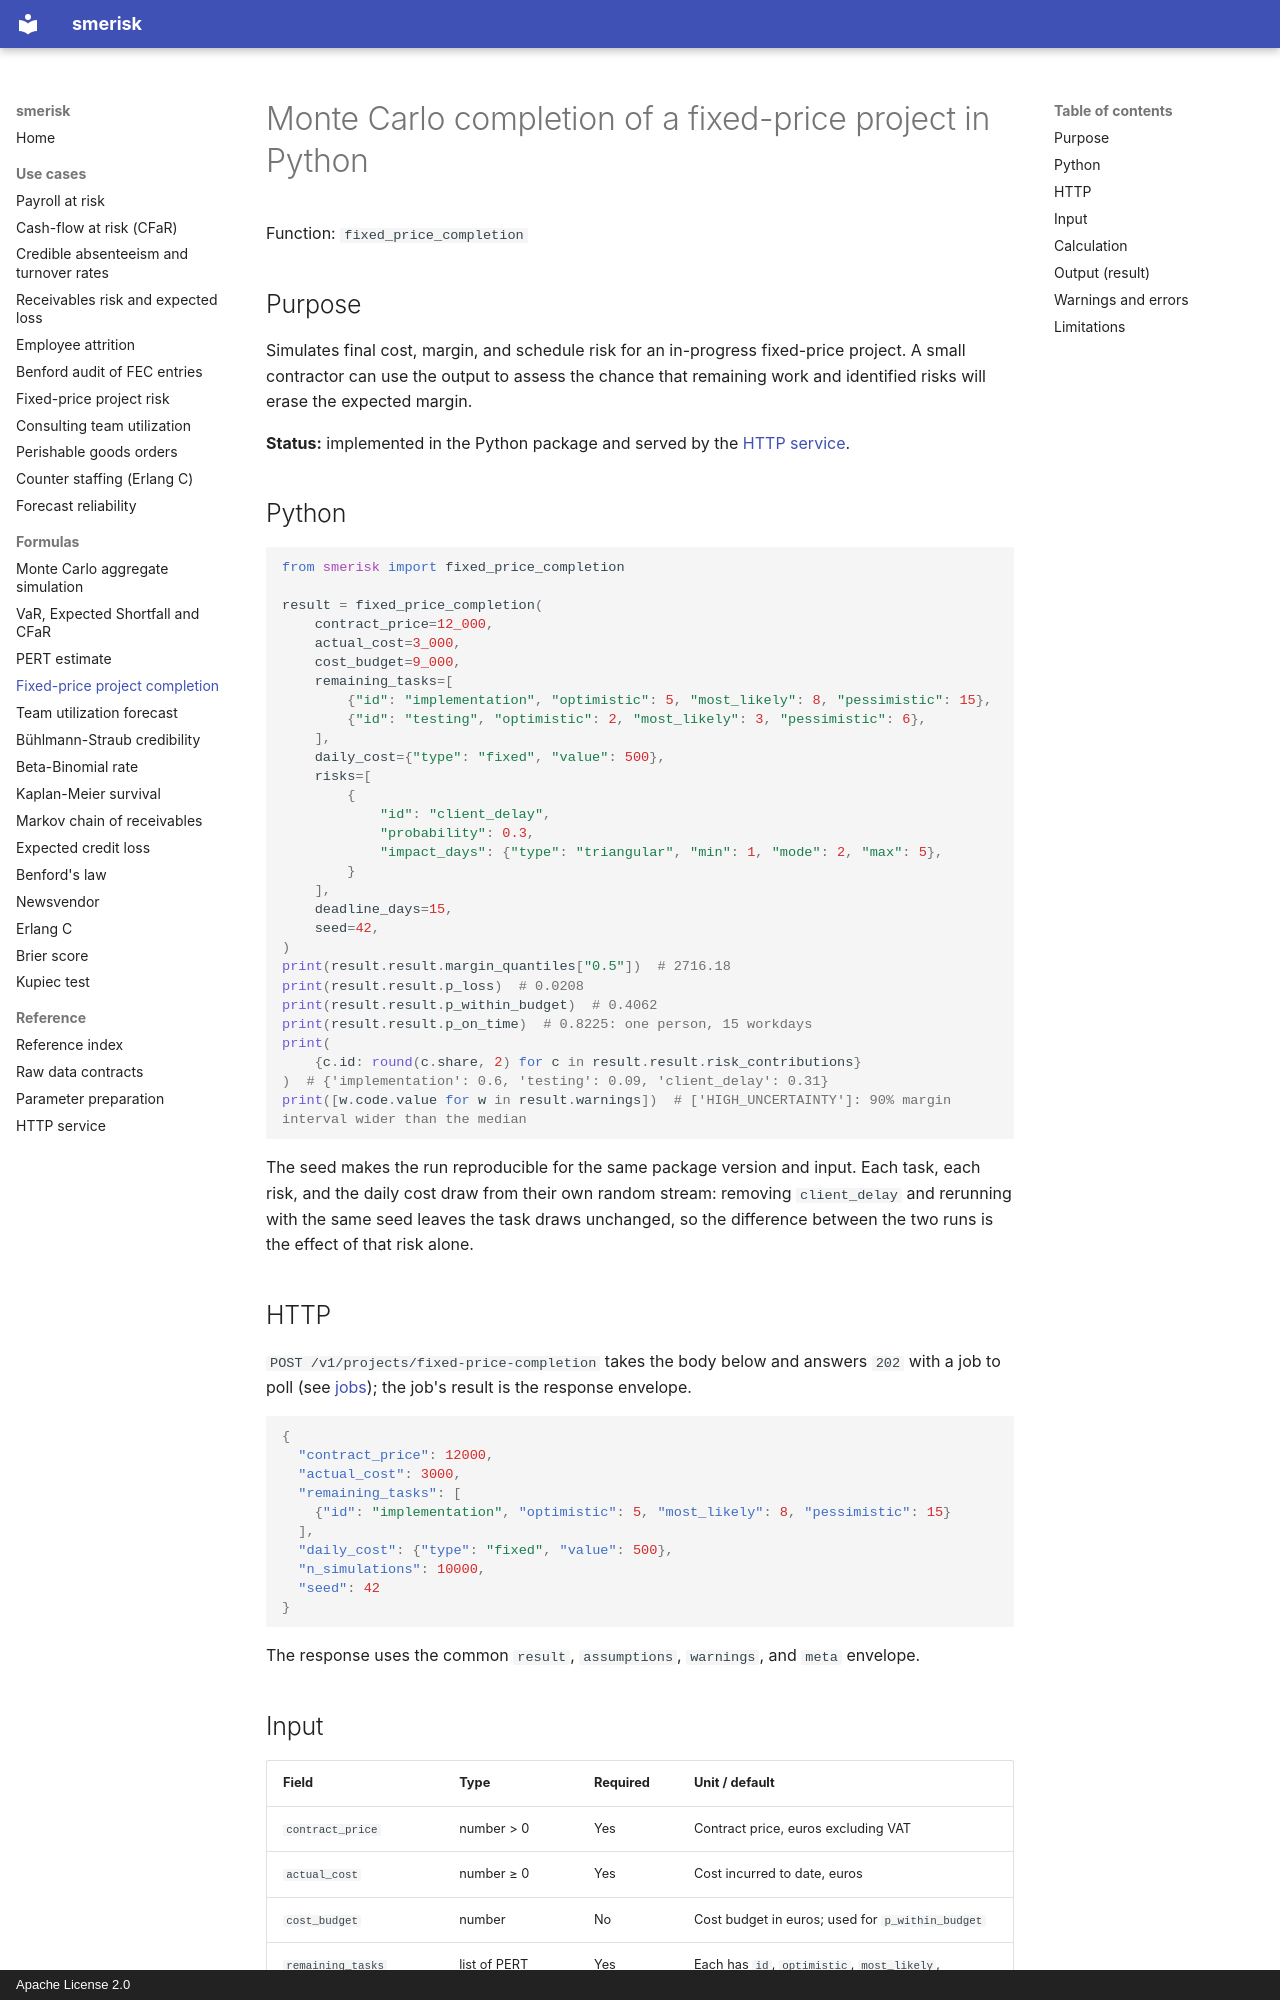

repository: OussamaELGUERRAOUI/smerisk · page: formulas/fixed_price_completion/index.html · generator: mkdocs · copyright: Apache License 2.0

---
title: Monte Carlo completion of a fixed-price project in Python
description: Simulate the final cost, margin and deadline of an in-progress fixed-price project from remaining tasks and identified risks.
---

# Monte Carlo completion of a fixed-price project in Python

Function: `fixed_price_completion`

## Purpose

Simulates final cost, margin, and schedule risk for an in-progress fixed-price project. A small contractor can use
the output to assess the chance that remaining work and identified risks will erase the expected margin.

**Status:** implemented in the Python package and served by the [HTTP service](../service.md).

## Python

```python
from smerisk import fixed_price_completion

result = fixed_price_completion(
    contract_price=12_000,
    actual_cost=3_000,
    cost_budget=9_000,
    remaining_tasks=[
        {"id": "implementation", "optimistic": 5, "most_likely": 8, "pessimistic": 15},
        {"id": "testing", "optimistic": 2, "most_likely": 3, "pessimistic": 6},
    ],
    daily_cost={"type": "fixed", "value": 500},
    risks=[
        {
            "id": "client_delay",
            "probability": 0.3,
            "impact_days": {"type": "triangular", "min": 1, "mode": 2, "max": 5},
        }
    ],
    deadline_days=15,
    seed=42,
)
print(result.result.margin_quantiles["0.5"])  # 2716.18
print(result.result.p_loss)  # 0.0208
print(result.result.p_within_budget)  # 0.4062
print(result.result.p_on_time)  # 0.8225: one person, 15 workdays
print(
    {c.id: round(c.share, 2) for c in result.result.risk_contributions}
)  # {'implementation': 0.6, 'testing': 0.09, 'client_delay': 0.31}
print([w.code.value for w in result.warnings])  # ['HIGH_UNCERTAINTY']: 90% margin interval wider than the median
```

The seed makes the run reproducible for the same package version and input. Each task, each risk, and the daily
cost draw from their own random stream: removing `client_delay` and rerunning with the same seed leaves the task
draws unchanged, so the difference between the two runs is the effect of that risk alone.

## HTTP

`POST /v1/projects/fixed-price-completion` takes the body below and answers `202` with a job to poll (see [jobs](../service.md#jobs-23)); the job's result is the response envelope.

```json
{
  "contract_price": 12000,
  "actual_cost": 3000,
  "remaining_tasks": [
    {"id": "implementation", "optimistic": 5, "most_likely": 8, "pessimistic": 15}
  ],
  "daily_cost": {"type": "fixed", "value": 500},
  "n_simulations": 10000,
  "seed": 42
}
```

The response uses the common `result`, `assumptions`, `warnings`, and `meta` envelope.
